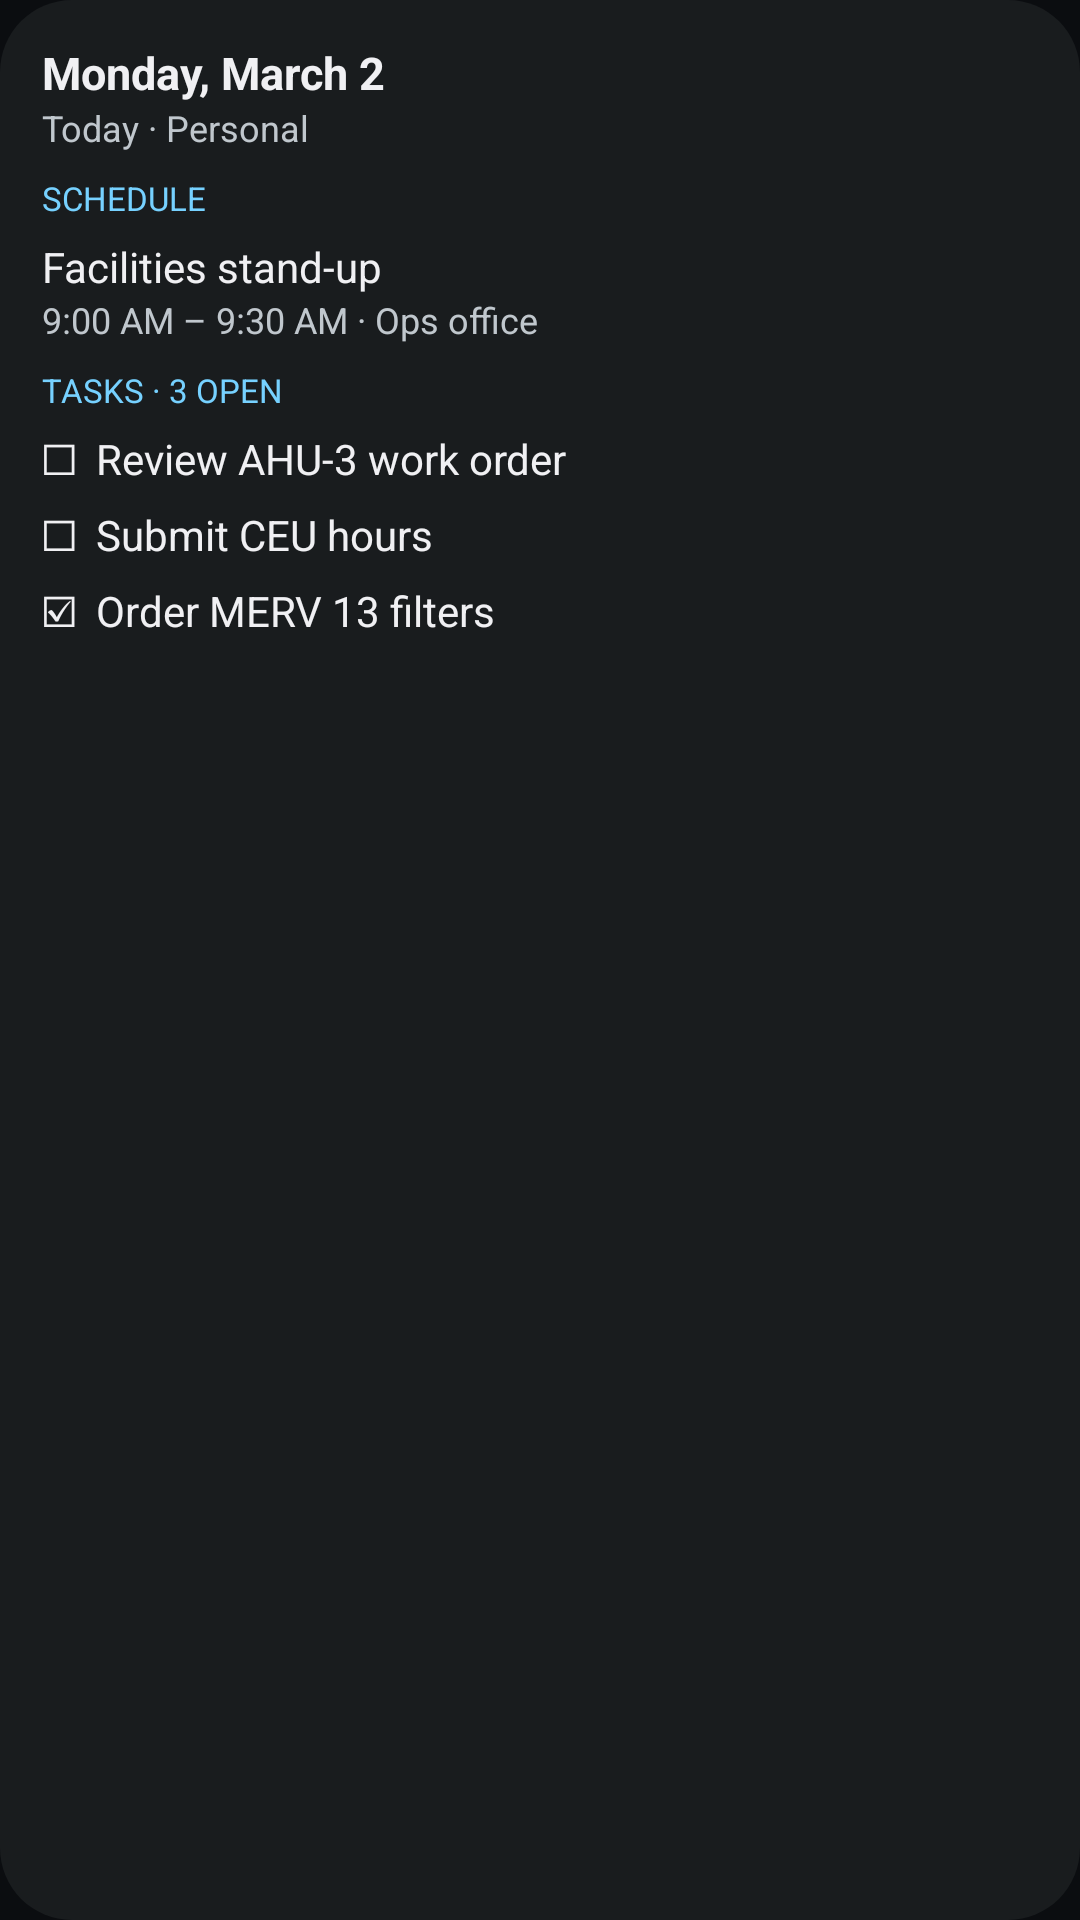

Android layout source for this screen:
<!-- AndroidManifest.xml: application theme Theme.BlackLab -->
<!-- res/layout/widget_preview_today.xml -->
<?xml version="1.0" encoding="utf-8"?>
<LinearLayout xmlns:android="http://schemas.android.com/apk/res/android" android:layout_width="match_parent" android:layout_height="match_parent"
    android:orientation="vertical" android:padding="14dp" android:background="@drawable/widget_preview_bg">
        <TextView android:layout_width="match_parent" android:layout_height="wrap_content" android:text="Monday, March 2" android:textColor="@android:color/system_neutral1_50" android:textSize="15sp" android:textStyle="bold" />
        <TextView android:layout_width="match_parent" android:layout_height="wrap_content" android:text="Today · Personal" android:textColor="@android:color/system_neutral2_200" android:textSize="12sp" />
        <TextView android:layout_width="match_parent" android:layout_height="wrap_content" android:paddingTop="8dp" android:text="SCHEDULE" android:textColor="@android:color/system_accent1_200" android:textSize="11sp" />
        <TextView android:layout_width="match_parent" android:layout_height="wrap_content" android:paddingTop="6dp" android:text="Facilities stand-up" android:textColor="@android:color/system_neutral1_50" android:textSize="14sp" />
        <TextView android:layout_width="match_parent" android:layout_height="wrap_content" android:text="9:00 AM – 9:30 AM · Ops office" android:textColor="@android:color/system_neutral2_200" android:textSize="12sp" />
        <TextView android:layout_width="match_parent" android:layout_height="wrap_content" android:paddingTop="8dp" android:text="TASKS · 3 OPEN" android:textColor="@android:color/system_accent1_200" android:textSize="11sp" />
        <TextView android:layout_width="match_parent" android:layout_height="wrap_content" android:paddingTop="6dp" android:text="☐  Review AHU-3 work order" android:textColor="@android:color/system_neutral1_50" android:textSize="14sp" />
        <TextView android:layout_width="match_parent" android:layout_height="wrap_content" android:paddingTop="6dp" android:text="☐  Submit CEU hours" android:textColor="@android:color/system_neutral1_50" android:textSize="14sp" />
        <TextView android:layout_width="match_parent" android:layout_height="wrap_content" android:paddingTop="6dp" android:text="☑  Order MERV 13 filters" android:textColor="@android:color/system_neutral1_50" android:textSize="14sp" />
</LinearLayout>
<!-- resources referenced by this layout -->
<resources>
  <!-- drawable widget_preview_bg (drawable) -->
  <?xml version="1.0" encoding="utf-8"?>
  <shape xmlns:android="http://schemas.android.com/apk/res/android" android:shape="rectangle">
      <solid android:color="@android:color/system_neutral1_900" />
      <corners android:radius="24dp" />
  </shape>
  <style name="Theme.BlackLab" parent="android:Theme.Material.NoActionBar">
          <item name="android:windowBackground">@color/bl_black</item>
          <item name="android:statusBarColor">@android:color/transparent</item>
          <item name="android:navigationBarColor">@android:color/transparent</item>
          <item name="android:windowSplashScreenBackground">@color/bl_black</item>
          <item name="android:windowSplashScreenAnimatedIcon">@drawable/splash_icon</item>
          <item name="android:windowLightStatusBar">false</item>
      </style>
  <color name="bl_black">#FF0B0D10</color>
  <!-- drawable splash_icon: vector/xml drawable (drawable, 3458 chars, omitted) -->
</resources>
